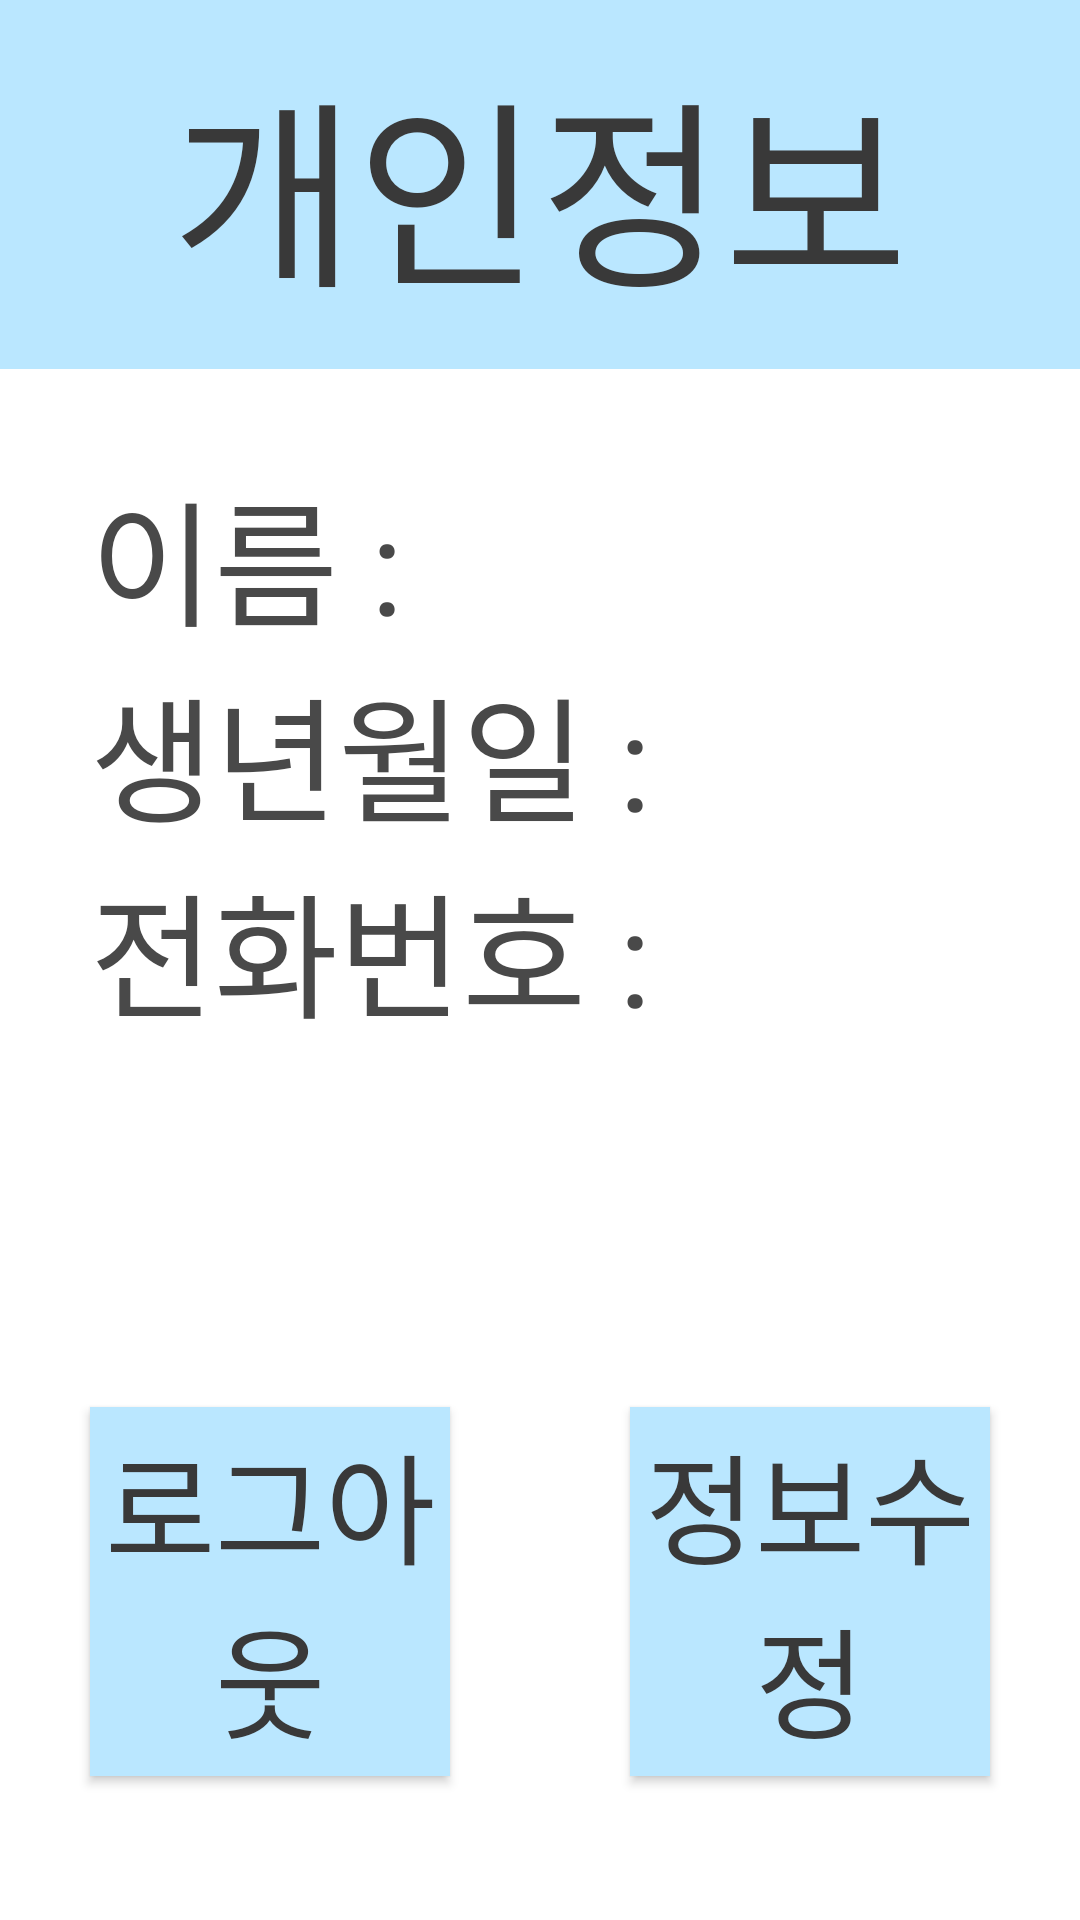

The Android layout XML behind this screen, and the referenced resources:
<!-- AndroidManifest.xml: application theme Theme.Dent -->
<!-- res/layout/personal_info.xml -->
<LinearLayout xmlns:android="http://schemas.android.com/apk/res/android"
    android:layout_width="match_parent"
    android:layout_height="match_parent"
    android:orientation="vertical"
    android:background="#FFFFFF">

    <TextView
        android:layout_width="match_parent"
        android:layout_height="123dp"
        android:gravity="center"
        android:background="#BAE7FF"
        android:text="개인정보"
        android:textColor="#393939"
        android:textSize="200px"/>

    <LinearLayout
        android:layout_width="match_parent"
        android:layout_height="wrap_content"
        android:layout_margin="30dp"

        android:orientation="vertical">

        <TextView
            android:layout_width="wrap_content"
            android:layout_height="wrap_content"
            android:text="이름 :"
            android:textColor="#494949"
            android:textSize="45dp" />

        <TextView
            android:layout_width="wrap_content"
            android:layout_height="wrap_content"
            android:text="생년월일 :"
            android:textColor="#494949"
            android:textSize="45dp" />

        <TextView
            android:layout_width="wrap_content"
            android:layout_height="wrap_content"
            android:text="전화번호 :"
            android:textColor="#494949"
            android:textSize="45dp" />

        <TextView
            android:layout_width="wrap_content"
            android:layout_height="wrap_content"
            android:textColor="#494949"
            android:textSize="45dp" />
    </LinearLayout>



    <LinearLayout
        android:layout_width="match_parent"
        android:layout_height="wrap_content"
        android:orientation="horizontal"
        android:background="#FFFFFF"
        android:layout_gravity="center">

        <Button
            android:id="@+id/logout_button"
            android:layout_width="0dp"
            android:layout_height="123dp"
            android:layout_margin="30dp"
            android:layout_weight="1"
            android:background="#BAE7FF"
            android:text="로그아웃"
            android:textColor="#393939"
            android:textSize="120px" />

        <Button
            android:id="@+id/change_personal_info_button"
            android:layout_width="0dp"
            android:layout_height="123dp"
            android:layout_margin="30dp"
            android:layout_weight="1"
            android:background="#BAE7FF"
            android:text="정보수정"
            android:textColor="#393939"
            android:textSize="120px"/>
    </LinearLayout>



</LinearLayout>
<!-- resources referenced by this layout -->
<resources>
  <style name="Theme.Dent" parent="Base.Theme.Dent" />
  <style name="Base.Theme.Dent" parent="Theme.AppCompat">
          
          
      </style>
</resources>
